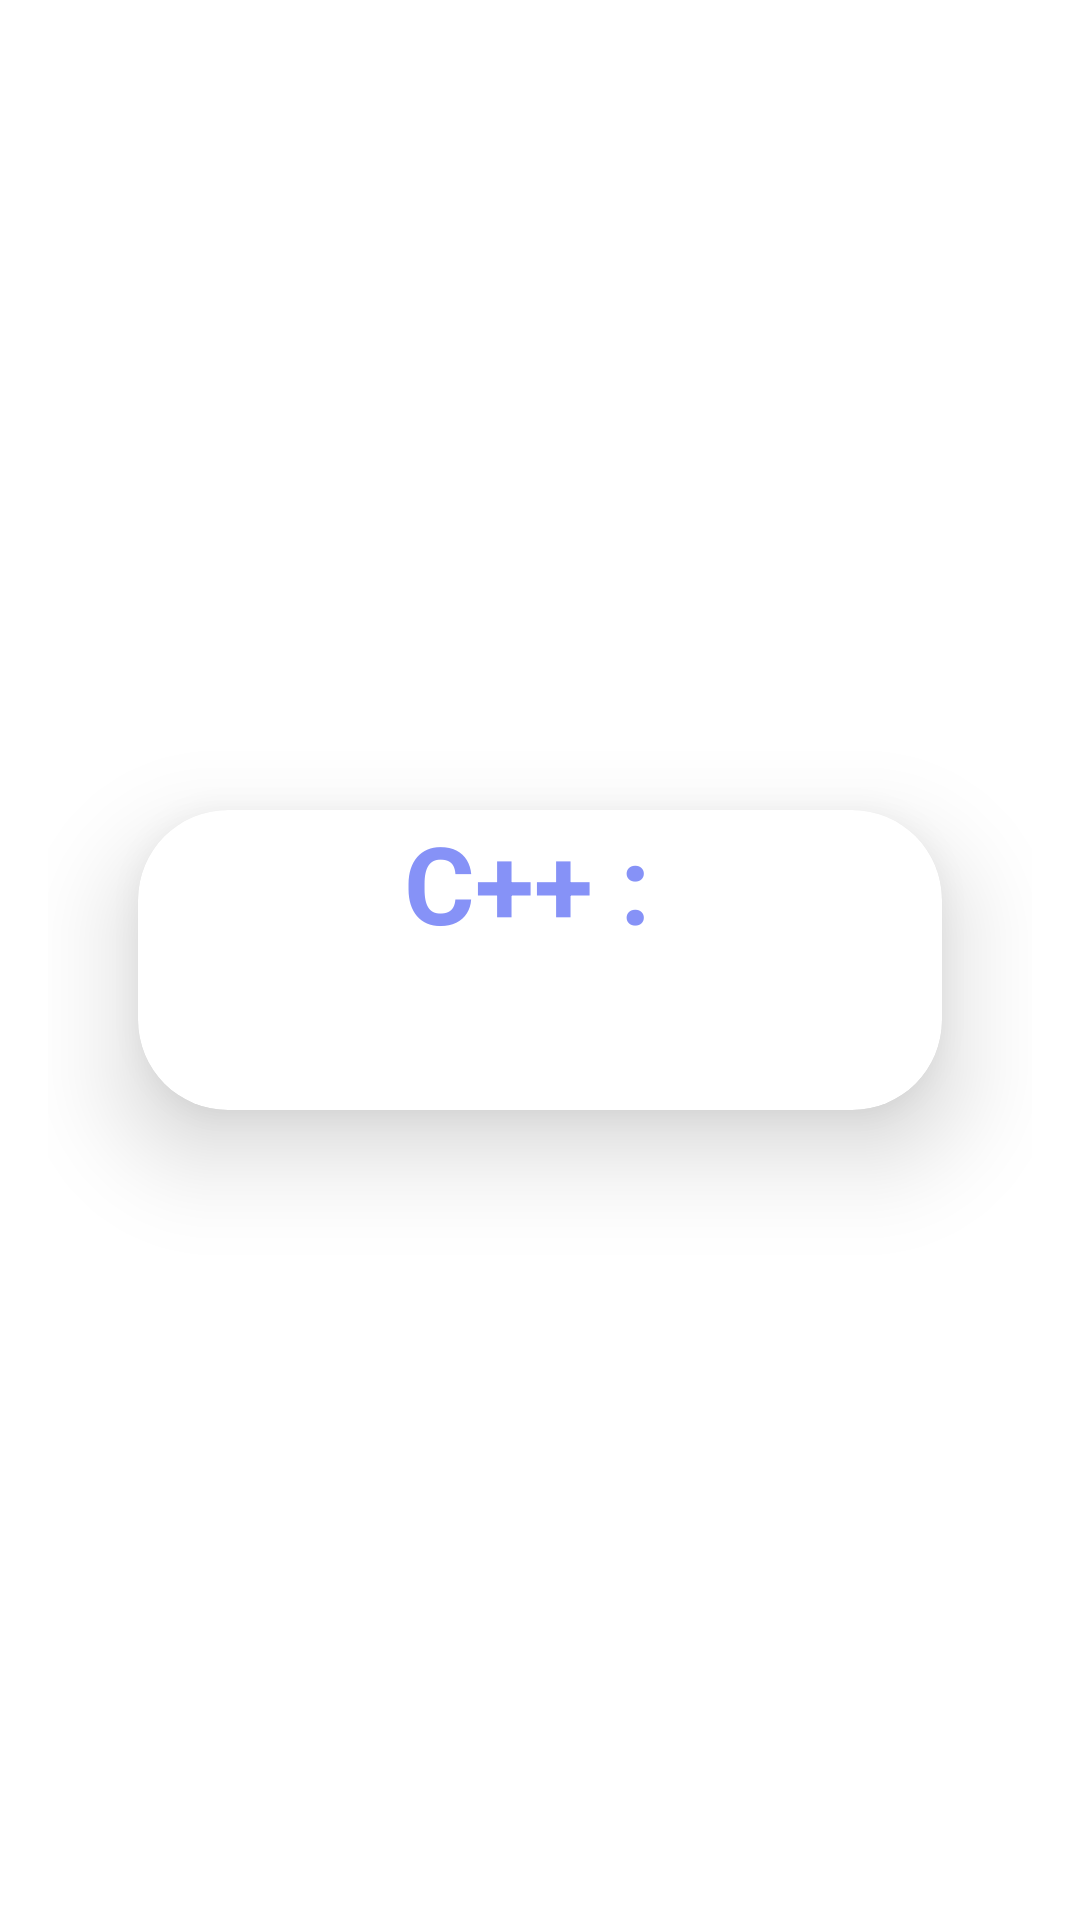

Write the Android layout XML for this screen, with the resource values it uses.
<!-- AndroidManifest.xml: application theme Theme.CodingPuzzle -->
<!-- res/layout/activity_c.xml -->
<?xml version="1.0" encoding="utf-8"?>
<LinearLayout xmlns:android="http://schemas.android.com/apk/res/android"
    xmlns:app="http://schemas.android.com/apk/res-auto"
    xmlns:tools="http://schemas.android.com/tools"
    android:id="@+id/main"
    android:layout_width="match_parent"
    android:layout_height="match_parent"
    android:background="@drawable/pagebkg"
    android:orientation="vertical"
    android:padding="16dp"
    android:gravity="center"
    tools:context=".CActivity">

    <androidx.cardview.widget.CardView
        android:layout_width="match_parent"
        android:layout_height="wrap_content"
        android:layout_margin="30dp"
        app:cardCornerRadius="30dp"
        app:cardElevation="20dp">

        <View
            android:layout_width="wrap_content"
            android:layout_height="40dp" />

        <TextView
            android:layout_width="match_parent"
            android:layout_height="wrap_content"
            android:text="C++ : "
            android:textSize="36sp"
            android:textAlignment="center"
            android:textStyle="bold"
            android:textColor="@color/my_primary"/>

        <View
            android:layout_width="wrap_content"
            android:layout_height="40dp" />

        <RelativeLayout
            android:layout_width="match_parent"
            android:layout_height="match_parent"
            android:layout_marginTop="50dp" >

            <View
                android:layout_width="wrap_content"
                android:layout_height="50dp" />

            <androidx.recyclerview.widget.RecyclerView
                android:layout_width="match_parent"
                android:layout_height="wrap_content"
                android:layout_marginTop="16dp"
                android:id="@+id/recycler_view"/>

        </RelativeLayout>

    </androidx.cardview.widget.CardView>

</LinearLayout>
<!-- resources referenced by this layout -->
<resources>
  <color name="my_primary">#8692f7</color>
  <style name="Theme.CodingPuzzle" parent="Theme.MaterialComponents.DayNight.NoActionBar">
          
          <item name="colorPrimary">@color/my_primary</item>
          <item name="colorPrimaryDark">@color/my_primary</item>
          <item name="colorAccent">@color/black</item>
          
          <item name="colorSecondary">@color/teal_200</item>
          <item name="colorSecondaryVariant">@color/teal_700</item>
          <item name="colorOnSecondary">@color/black</item>
          
          <item name="android:statusBarColor">?attr/colorPrimaryVariant</item>
          
          <item name="android:windowAnimationStyle">@style/CustomActivityAnimation</item>
      </style>
  <color name="black">#FF000000</color>
  <color name="teal_200">#FF03DAC5</color>
  <color name="teal_700">#FF018786</color>
  <style name="CustomActivityAnimation" parent="@android:style/Animation.Activity">
          <item name="android:activityOpenEnterAnimation">@anim/slide_in_right</item>
          <item name="android:activityOpenExitAnimation">@anim/slide_out_left</item>
      </style>
</resources>
